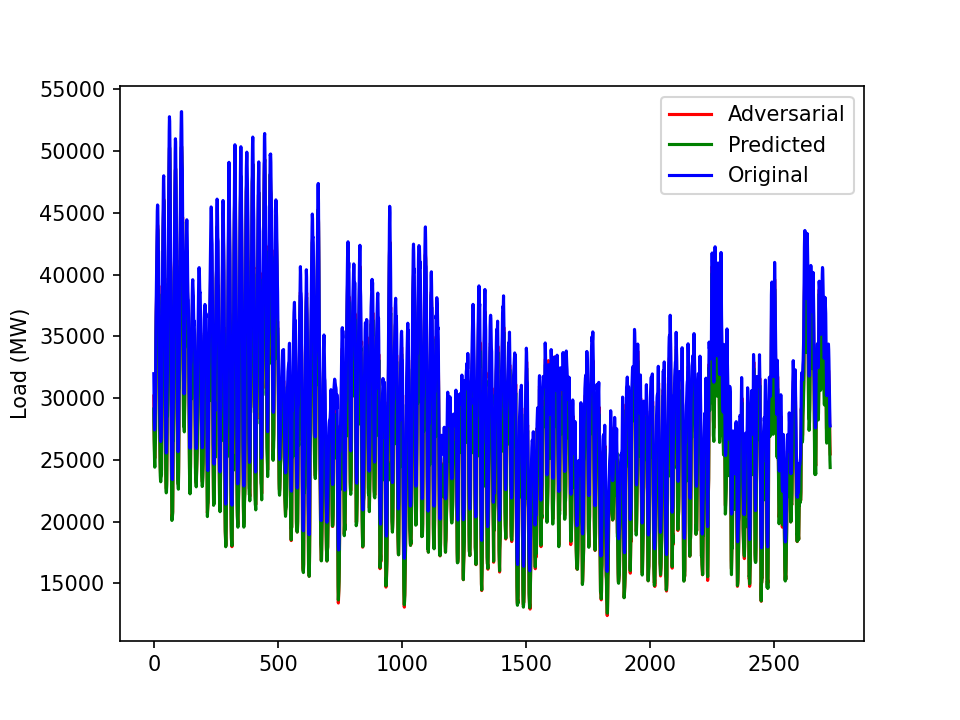

The data file committed next to this chart (first rows):
30176.4033903251, 25.893346035543406, -0.007785338745506604, 1.1633984357977367, 0.8381507245322344
27699, 25.37, 0.001739, 1.165, 0.6928
26530, 24.9, -0.005993, 1.165, 0.435
25608, 24.5, 0.006071, 1.164, 0.1265
25135, 24.17, 0.007885, 1.165, 0.01127
25806, 23.9, 0.006783, 1.166, 0.01539
26751, 24.79, -0.006561, 1.167, 0.007486
27546, 27.59, 0.005032, 1.164, 0.01727
30727, 30.23, 0.004922, 1.158, 0.009888
35381, 32.92, 0.00461, 1.153, 0.004679
37094, 35.03, -0.007878, 1.147, 0.01457
38006, 36.58, 0.007903, 1.141, 0.008166
39304, 37.69, -0.003059, 1.138, 0.007652
41077, 38.32, -0.006625, 1.134, 0.01142
42667, 38.43, 0.008192, 1.132, 0.01169
44045, 38.01, 0.004757, 1.129, 0.1314
43899, 36.95, 0.007907, 1.131, 0.4302
43372, 35.04, -0.007989, 1.134, 0.6641
40580, 31.33, 0.001168, 1.138, 0.7586
37562, 29.61, 0.008944, 1.147, 0.6814
39106, 28.61, -0.002836, 1.152, 0.5098
36525, 27.8, -0.005328, 1.156, 0.2191
32531, 27.25, -0.006202, 1.158, 0.0682
29894, 26.83, -0.003161, 1.16, 0.06311
27414, 26.44, 0.0002773, 1.16, 0.04334
25683, 26.1, 0.004821, 1.161, 0.01996
24399, 25.8, 0.002059, 1.162, 0.005659
23906, 25.48, 0.0007047, 1.163, 0.02299
23656, 25.27, 0.001171, 1.164, 0.02267
23972, 25.2, 0.008912, 1.165, 0.02016
24019, 25.78, 0.000856, 1.168, 0.03521
24163, 27.88, 0.01514, 1.164, 0.08782
27905, 29.97, 0.009453, 1.16, 0.1974
31810, 31.45, 0.0002021, 1.157, 0.305
34819, 32.38, 0.00176, 1.156, 0.3991
37897, 32.99, 0.0046, 1.153, 0.4018
40015, 33.66, 0.01734, 1.151, 0.3882
41665, 34.33, 0.02193, 1.148, 0.2922
43728, 34.84, 0.01835, 1.146, 0.2391
45248, 34.63, 0.01936, 1.144, 0.3045
46120, 33.74, 0.01822, 1.146, 0.6049
45458, 32.17, 0.01425, 1.148, 0.8185
42543, 29.52, 0.02054, 1.153, 0.8992
39589, 27.96, 0.01022, 1.16, 0.9099
39704, 26.95, 0.01115, 1.167, 0.9225
35175, 25.89, 0.005532, 1.171, 0.9235
30401, 24.82, -9.01354179247138e-05, 1.175, 0.8417
26811, 23.77, 0.001619, 1.178, 0.7418
24727, 22.65, -0.002009, 1.182, 0.6192
23072, 21.56, 0.008538, 1.187, 0.4578
22682, 20.77, 0.007667, 1.192, 0.2284
22699, 20, 0.001083, 1.195, 0.06909
23307, 19.37, -0.006937, 1.198, 0.0372
25641, 18.87, 0.007074, 1.2, 0.007228
29970, 19.18, -0.007325, 1.203, 0.004832
29002, 21.38, 0.003635, 1.199, 0.01577
30489, 25.22, -0.0008455, 1.188, 0.02377
34619, 27.78, -0.001484, 1.181, 0.03546
38634, 29.59, -0.003135, 1.176, 0.06859
41448, 31.13, -0.006398, 1.173, 0.1042
44388, 32.37, -0.005267, 1.167, 0.1317
... 2,667 more rows
